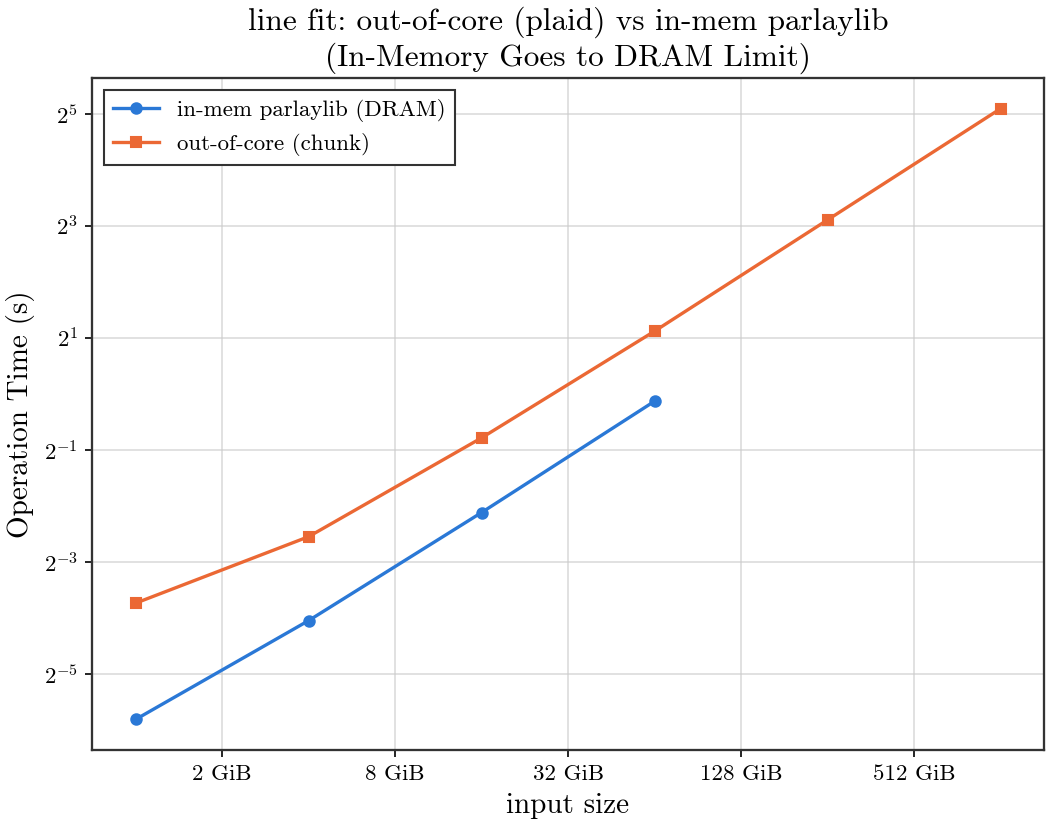

Values plotted in this chart, from the file beside it:
input_bytes, n, build_s, fit_s, inmem_fit_s, offset, slope, throughput_gb_s
1073741824, 67108864, 0.09403, 0.07517, 0.01785, 1, 1, 13.3
4294967296, 268435456, 0.3628, 0.171, 0.06057, 1, 1, 23.39
17179869184, 1073741824, 1.423, 0.5803, 0.2305, 1, 1, 27.57
68719476736, 4294967296, 4.807, 2.17, 0.9128, 1, 1, 29.49
274877906944, 17179869184, 18.99, 8.593, , 1, 1, 29.79
1099511627776, 68719476736, 60.21, 33.99, , 1, 1, 30.13
